Dataset: data (GitHub, sentemel/MRI-Fast-RCNN). Classes: norm, glioma, meningioma, pituitary tumor.

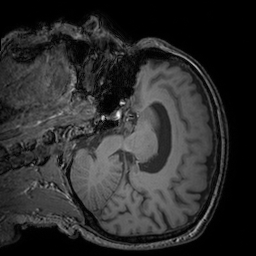
Label: norm

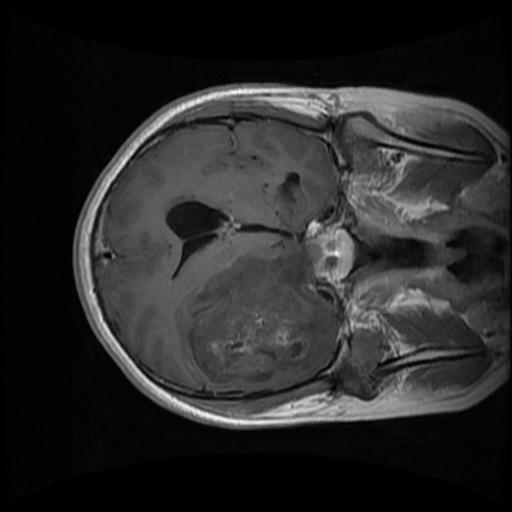
Label: glioma

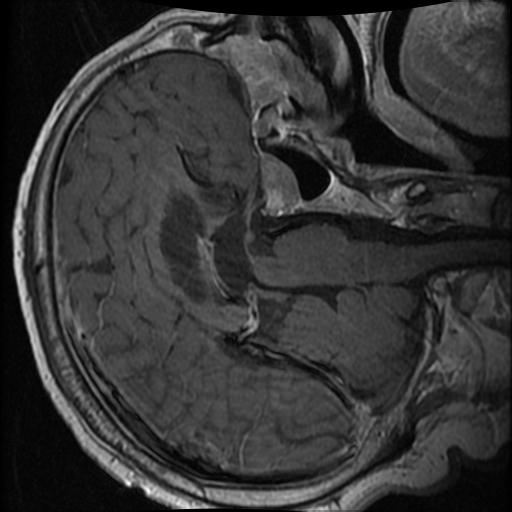
Label: pituitary tumor

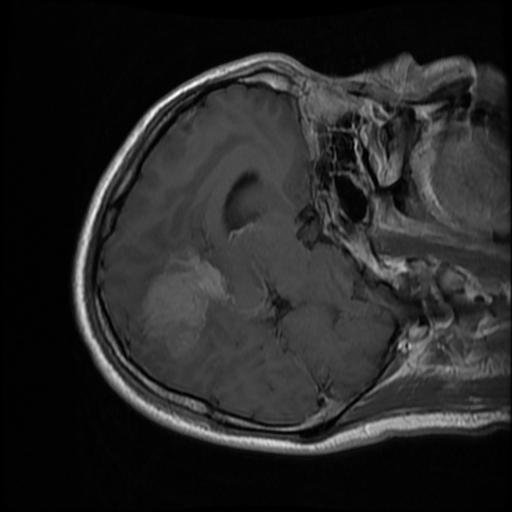
Label: meningioma

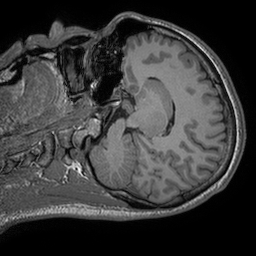
Label: norm

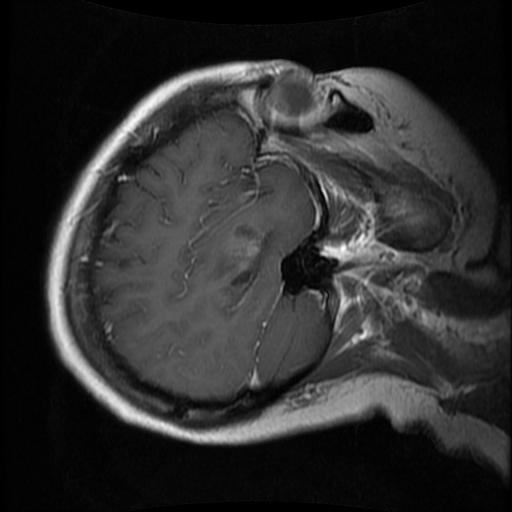
Label: glioma
